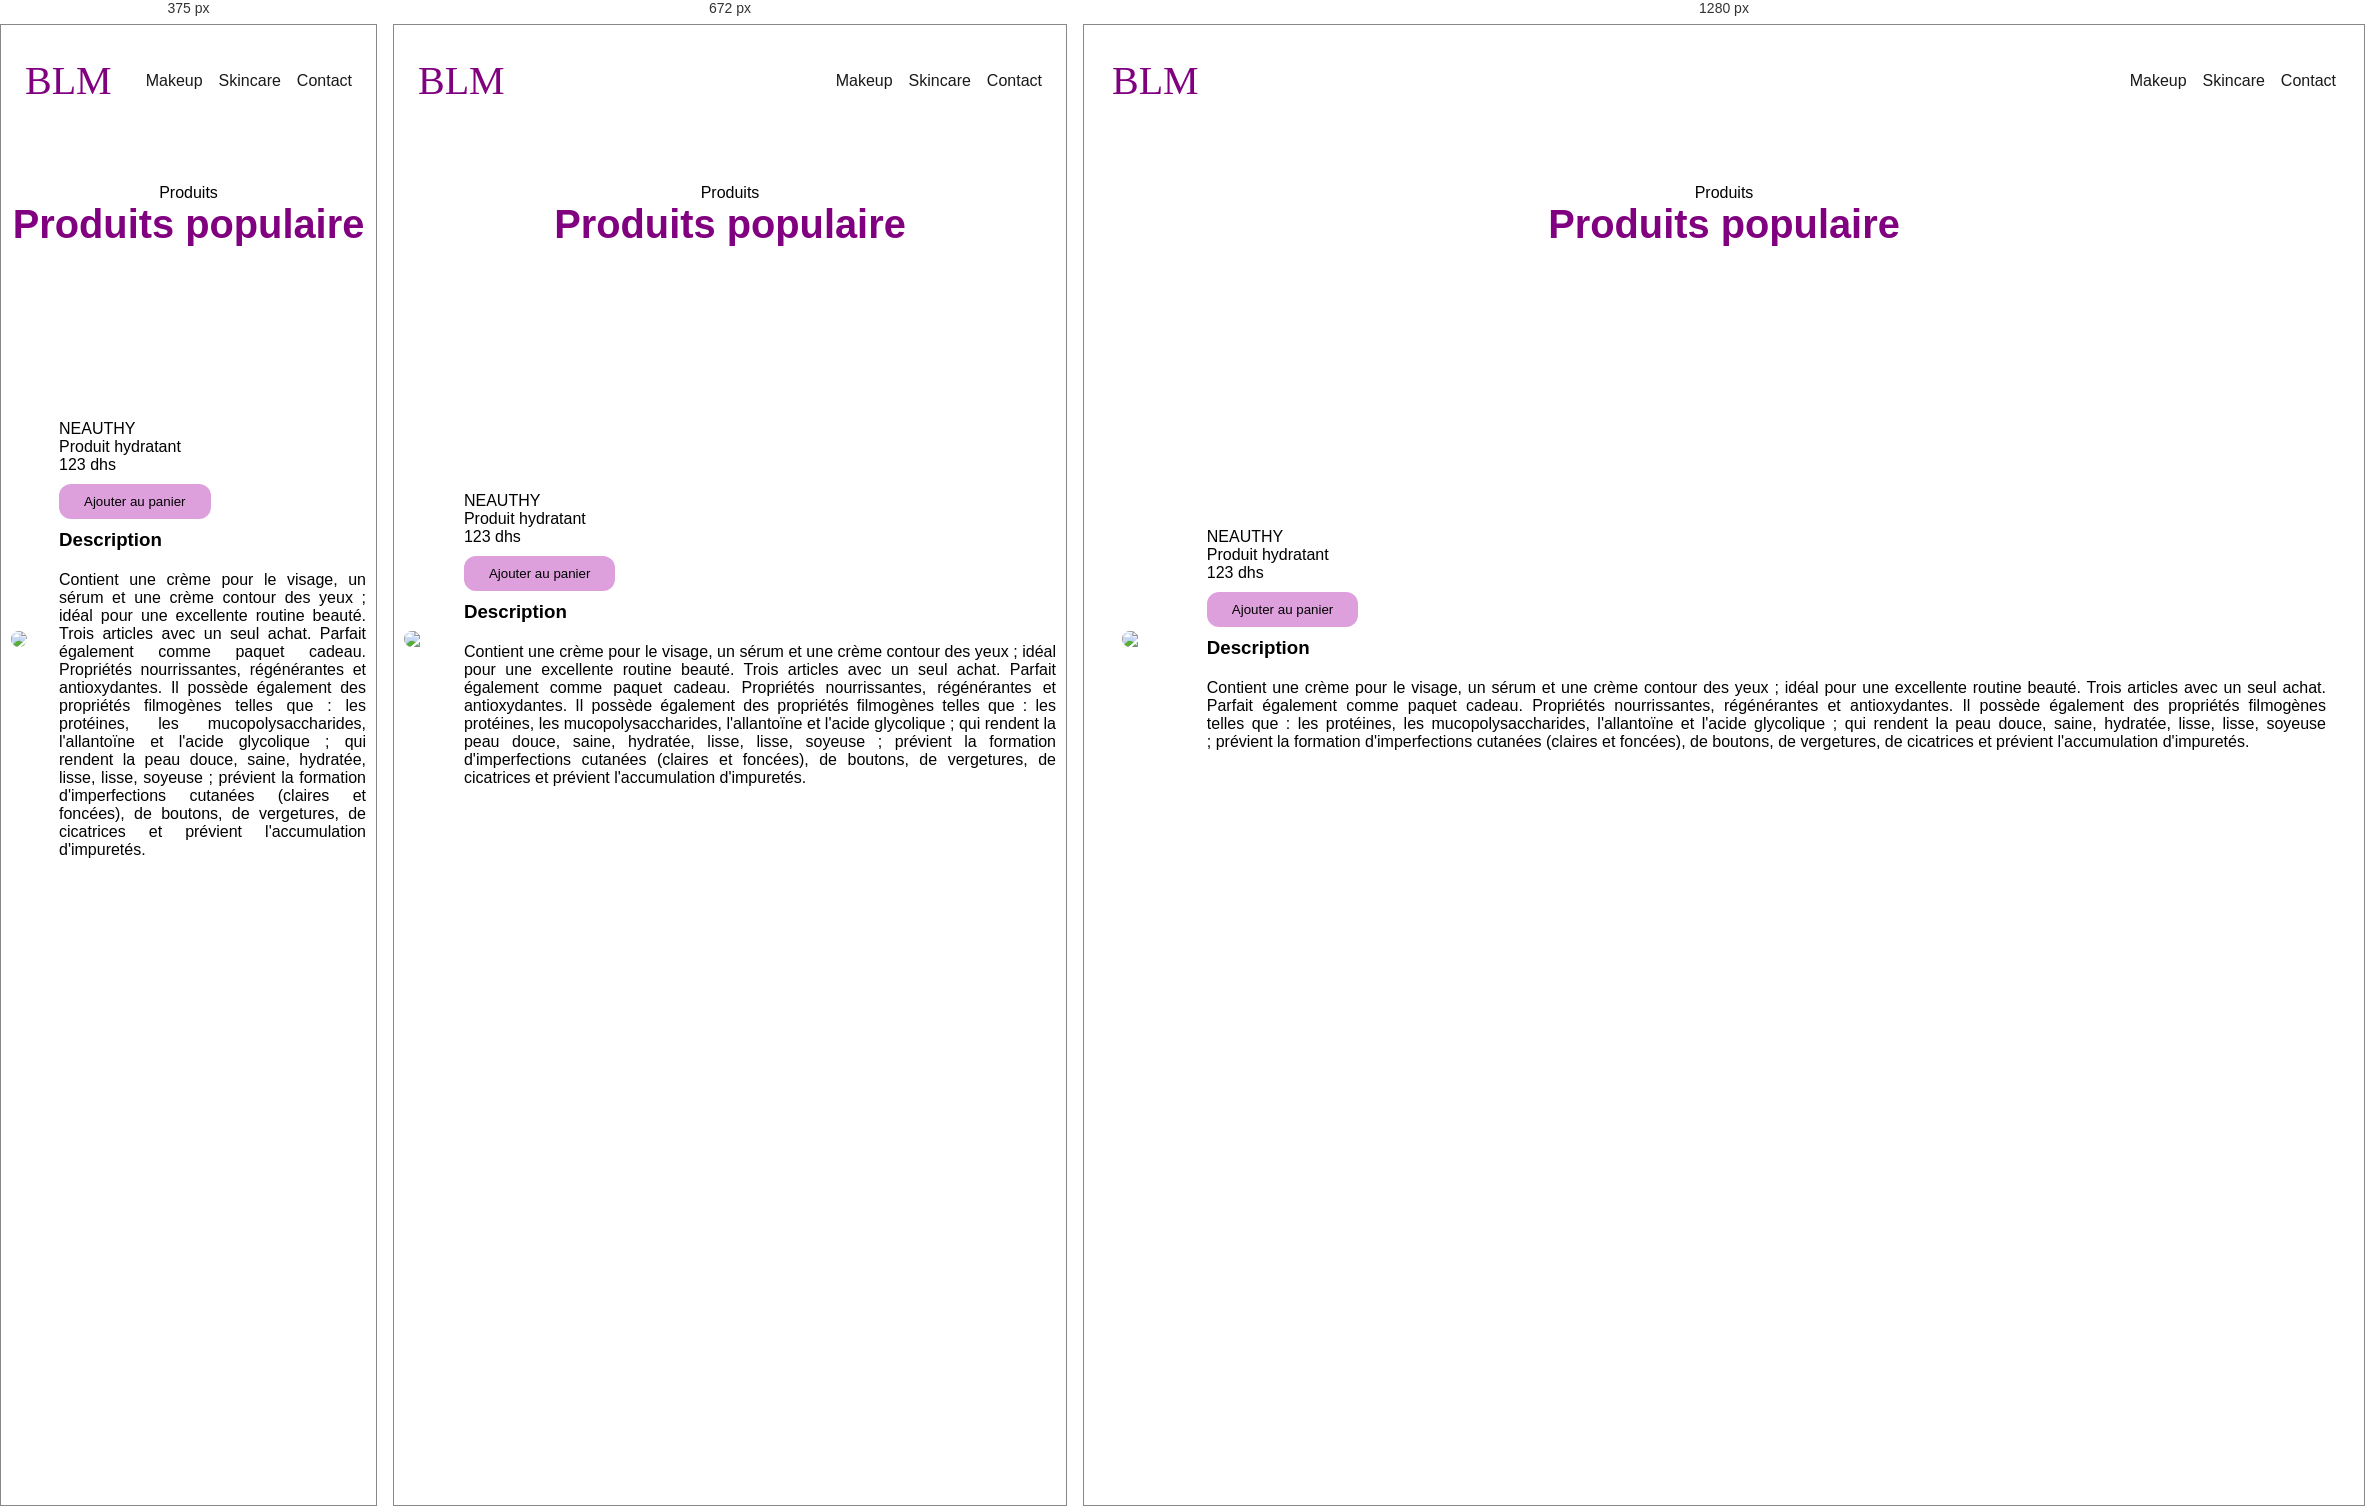
Rendered at 375 px, 672 px and 1280 px, left to right.

<!-- file: learn_more.html -->
<!DOCTYPE html>
<html lang="en">
<head>
    <meta charset="UTF-8">
    <meta name="viewport" content="width=device-width, initial-scale=1.0">
    <meta name="og:description" content="Site de produit cosmétiques" />
    <meta name="og:image"
        content="https://images.unsplash.com/photo-1605614324684-7bd24910a406?q=80&w=1470&auto=format&fit=crop&ixlib=rb-4.0.3&ixid=M3wxMjA3fDB8MHxwaG90by1wYWdlfHx8fGVufDB8fHx8fA%3D%3D" />
    <meta name="og:title" content="BLM Cosmetic" />
    <link rel="icon" href="creme.png" />
    <link rel="stylesheet" href="https://cdnjs.cloudflare.com/ajax/libs/font-awesome/4.7.0/css/font-awesome.css" integrity="sha512-5A8nwdMOWrSz20fDsjczgUidUBR8liPYU+WymTZP1lmY9G6Oc7HlZv156XqnsgNUzTyMefFTcsFH/tnJE/+xBg==" crossorigin="anonymous" referrerpolicy="no-referrer" />

    <title>En savoir plus</title>
    <link rel="stylesheet" href="projet.css">
</head>
<body>
    <header>
        <nav>
            <a href="index.html" aria-label="Accueil" title="Accueil" class="logo">BLM</a>
            <ul class="menu">
                <li class="link"><a href="index.html">Makeup</a></li>
                <li class="link"><a href="skincare.html">Skincare</a></li>
                <li class="link"><a href="/#Contact">Contact</a></li>
            </ul>
        </nav>
    </header>

    <section>
        <div class="title_container">
            <span>Produits</span>
            <h2>Produits populaire</h2>
        </div>
        <div class="container">
            <div class="product">
                <img src="Product.jpg" class="img-learn">
            <article class="card-learn">
                
                <div class="card_infos">
                    <p>NEAUTHY</p>
                    <div class="rating">
                        <i class="fa fa-star" aria-hidden="true"></i>
                        <i class="fa fa-star" aria-hidden="true"></i>
                        <i class="fa fa-star" aria-hidden="true"></i>
                        <i class="fa fa-star-half-o" aria-hidden="true"></i>
                        <i class="fa fa-star-o"></i>
                    </div>
                    <span>Produit hydratant</span><br>
                    <span>123 dhs</span>
                </div>
                <button class="add_btn">Ajouter au panier
                    <i class="fa fa-shopping-cart" aria-hidden="true"></i>
                </button>
                <div class="description">
                    <h3>Description</h3>
                    <p>
                        Contient une crème pour le visage, un sérum et une crème contour des yeux ; idéal pour une excellente routine beauté. Trois articles avec un seul achat. Parfait également comme paquet cadeau.

Propriétés nourrissantes, régénérantes et antioxydantes. Il possède également des propriétés filmogènes telles que : les protéines, les mucopolysaccharides, l'allantoïne et l'acide glycolique ; qui rendent la peau douce, saine, hydratée, lisse, lisse, soyeuse ; prévient la formation d'imperfections cutanées (claires et foncées), de boutons, de vergetures, de cicatrices et prévient l'accumulation d'impuretés.
                    </p>
                </div>
            </article>
            </div>
    </section>    

    
</body>
</html>

/* @media block from projet.css */
@media (min-width: 576px) and (max-width: 767.98px){
    .cards_container{
        grid-template-columns: repeat(2, 1fr);

    }
    .footer{
        grid-template-columns: repeat(1,1fr);
    }
}

/* @media block from projet.css */
@media (max-width: 575.98px){
    .cards_container, .makeup__cards-container{
        grid-template-columns: repeat(1, 1fr);
        gap: 2rem;
    }
    .footer{
        grid-template-columns: repeat(1,1fr);
    }
}